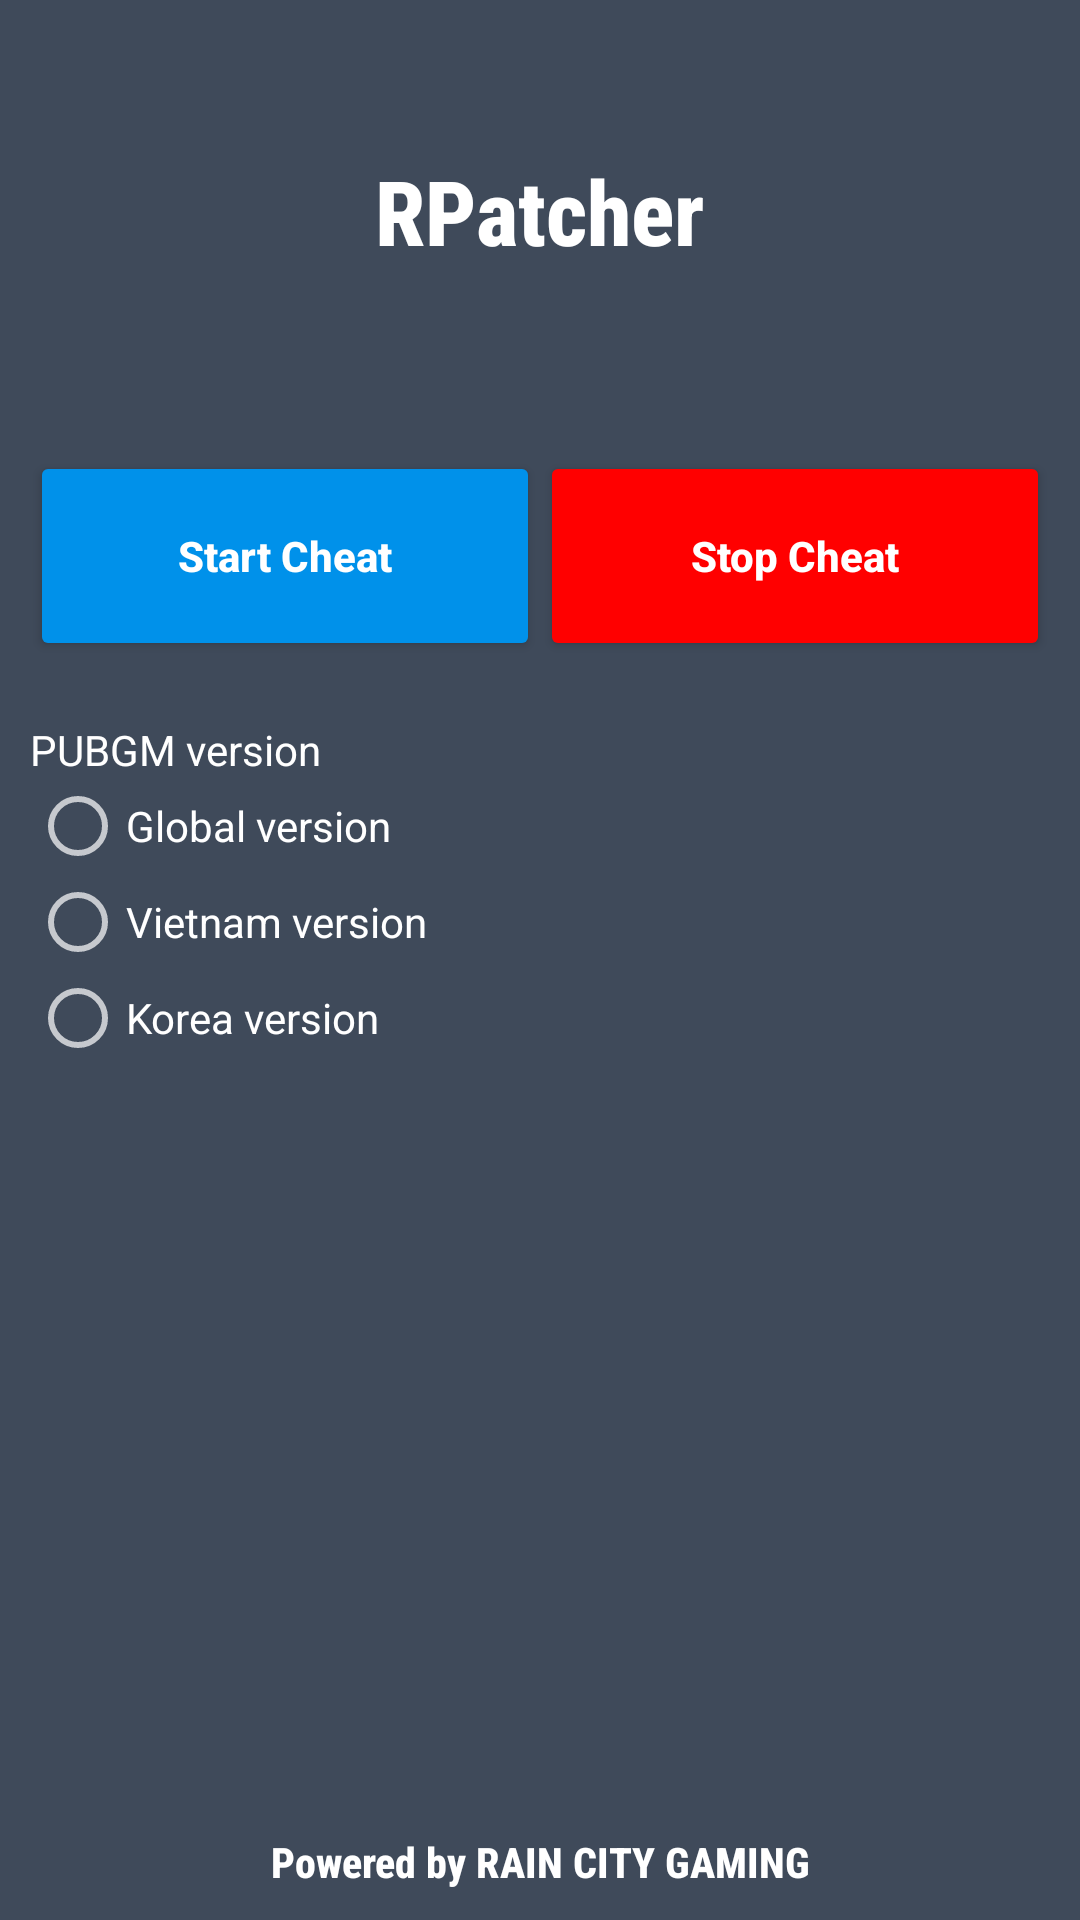

Android layout source for this screen:
<!-- AndroidManifest.xml: application theme AppTheme -->
<!-- res/layout/activity_main.xml -->
<?xml version="1.0" encoding="utf-8"?>
<LinearLayout
    xmlns:android="http://schemas.android.com/apk/res/android"
    xmlns:tools="http://schemas.android.com/tools"
    android:layout_width="match_parent"
    android:layout_height="match_parent"
    android:orientation="vertical"
    android:background="@color/colorPrimaryDark">
    <TextView
        android:textColor="@android:color/white"
        android:layout_margin="50dp"
        android:layout_gravity="center"
        android:fontFamily="sans-serif-condensed-medium"
        android:textSize="30sp"
        android:textStyle="bold"
        android:text="@string/app_name"
        android:layout_width="wrap_content"
        android:layout_height="wrap_content"/>
    <RelativeLayout
        android:layout_width="match_parent"
        android:layout_height="match_parent">
        <TextView
            android:id="@+id/tv_bottom"
            android:gravity="center"
            android:layout_alignParentBottom="true"
            android:textColor="@android:color/white"
            android:textStyle="bold"
            android:fontFamily="sans-serif-condensed-medium"
            android:text="Powered by RAIN CITY GAMING"
            android:padding="10dp"
            android:layout_width="match_parent"
            android:layout_height="wrap_content"/>
        <ScrollView
            android:layout_alignParentTop="true"
            android:layout_above="@id/tv_bottom"
            android:layout_width="match_parent"
            android:layout_height="wrap_content">
            <LinearLayout
                android:orientation="vertical"
                android:layout_width="match_parent"
                android:layout_height="wrap_content">
                <LinearLayout
                    android:padding="10dp"
                    android:orientation="horizontal"
                    android:layout_width="match_parent"
                    android:layout_height="wrap_content">
                    <Button
                        android:onClick="StartCheat"
                        android:textStyle="bold"
                        android:textAllCaps="false"
                        android:clickable="true"
                        android:focusable="true"
                        android:foreground="?android:attr/selectableItemBackground"
                        android:backgroundTint="@color/colorAccent"
                        android:drawableLeft="@drawable/ic_baseline_play_arrow_24"
                        android:text="@string/start_cheat"
                        android:layout_weight="1.0"
                        android:layout_width="match_parent"
                        android:layout_height="70dp"/>
                    <Button
                        android:onClick="StopCheat"
                        android:textStyle="bold"
                        android:textAllCaps="false"
                        android:clickable="true"
                        android:focusable="true"
                        android:foreground="?android:attr/selectableItemBackground"
                        android:backgroundTint="#FF0000"
                        android:drawableLeft="@drawable/ic_baseline_stop_24"
                        android:text="@string/stop_cheat"
                        android:layout_weight="1.0"
                        android:layout_width="match_parent"
                        android:layout_height="70dp"/>
                </LinearLayout>
                <LinearLayout
                    android:padding="10dp"
                    android:orientation="vertical"
                    android:layout_width="match_parent"
                    android:layout_height="wrap_content">
                    <TextView
                        android:textColor="@android:color/white"
                        android:text="@string/pubgm_version"
                        android:layout_width="wrap_content"
                        android:layout_height="wrap_content"/>
                    <RadioGroup
                        android:orientation="vertical"
                        android:layout_width="match_parent"
                        android:layout_height="wrap_content">
                        <RadioButton
                            android:id="@+id/radiobutton_global_version"
                            android:text="@string/global_version"
                            android:layout_width="match_parent"
                            android:layout_height="wrap_content"/>
                        <RadioButton
                            android:id="@+id/radiobutton_vietnam_version"
                            android:text="@string/vietnam_version"
                            android:layout_width="match_parent"
                            android:layout_height="wrap_content"/>
                        <RadioButton
                            android:id="@+id/radiobutton_korea_version"
                            android:text="@string/korea_version"
                            android:layout_width="match_parent"
                            android:layout_height="wrap_content"/>
                    </RadioGroup>
                </LinearLayout>
            </LinearLayout>
        </ScrollView>
    </RelativeLayout>
</LinearLayout>
<!-- resources referenced by this layout -->
<resources>
  <color name="colorAccent">#0091EA</color>
  <color name="colorPrimaryDark">#FF3F4A5A</color>
  <string name="app_name">RPatcher</string>
  <string name="global_version">Global version</string>
  <string name="korea_version">Korea version</string>
  <string name="pubgm_version">PUBGM version</string>
  <string name="start_cheat">Start Cheat</string>
  <string name="stop_cheat">Stop Cheat</string>
  <string name="vietnam_version">Vietnam version</string>
  <style name="AppTheme" parent="@android:style/Theme.Material">
          <item name="android:colorAccent">@color/colorAccent</item>
          <item name="android:colorPrimary">@color/colorPrimary</item>
          <item name="android:windowNoTitle">true</item>
          <item name="android:colorPrimaryDark">@color/colorPrimaryDark</item>
          <item name="android:navigationBarColor">@color/colorPrimaryDark</item>
      </style>
  <color name="colorPrimary">#FF3F4A5A</color>
</resources>
